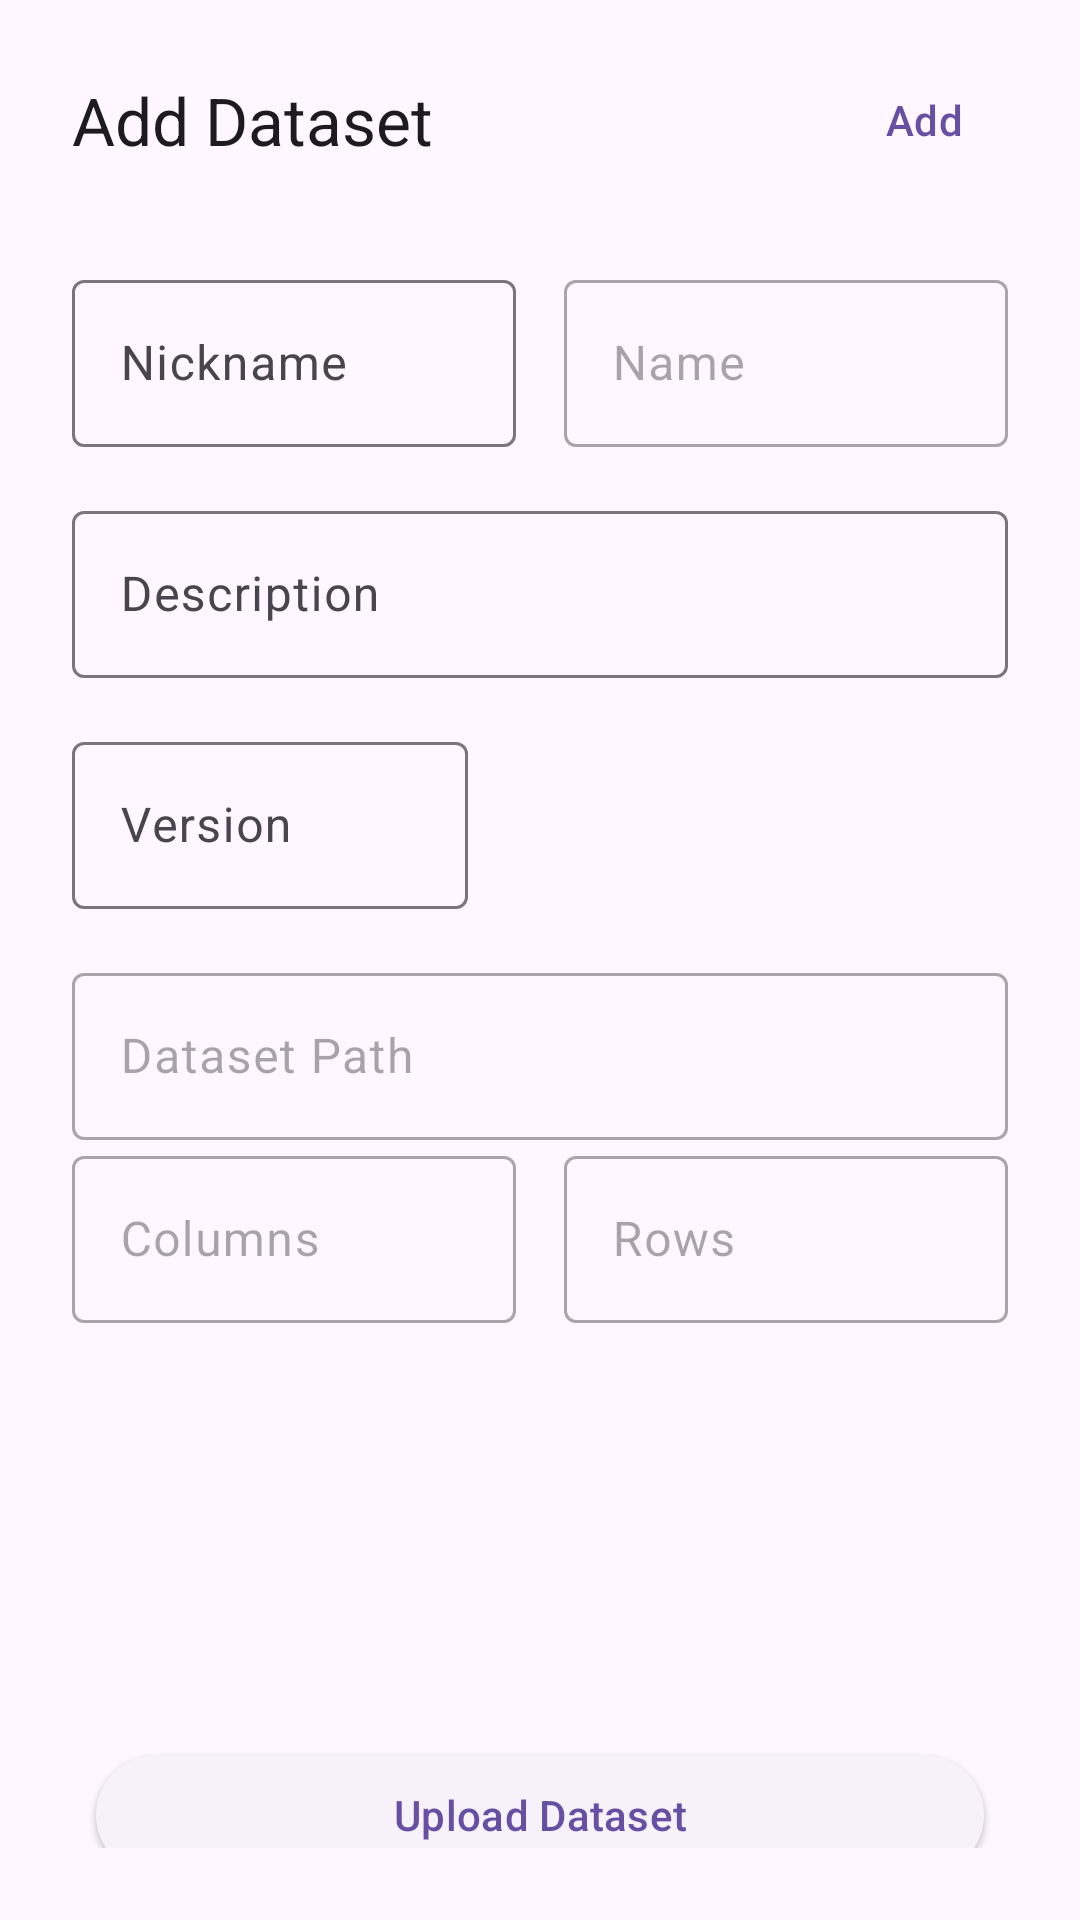

Produce the Android XML layout that renders to this screen, including the resource entries it uses.
<!-- AndroidManifest.xml: application theme Theme.PocketDM -->
<!-- res/layout/fragment_add_dataset_dialog.xml -->
<FrameLayout xmlns:android="http://schemas.android.com/apk/res/android"
    xmlns:tools="http://schemas.android.com/tools"
    xmlns:app="http://schemas.android.com/apk/res-auto"
    android:layout_width="match_parent"
    android:layout_height="match_parent"
    style="@style/AppTheme.Dialog"
    tools:context=".Fragments.AddDatasetDialogFragment"
    android:padding="8dp"
    android:orientation="vertical">

    <LinearLayout
        android:layout_width="match_parent"
        android:layout_height="match_parent"
        android:orientation="vertical">

        
        <com.google.android.material.appbar.AppBarLayout
            android:layout_width="match_parent"
            android:layout_height="wrap_content">

            <com.google.android.material.appbar.MaterialToolbar
                android:layout_width="match_parent"
                android:layout_height="wrap_content"
                app:title="Add Dataset"
                app:navigationIcon="@drawable/ic_close">
                <com.google.android.material.button.MaterialButton
                    android:id="@+id/add_dataset_add_btn"
                    android:layout_width="wrap_content"
                    android:layout_height="wrap_content"
                    android:layout_gravity="end"
                    android:text="Add"
                    style="@style/Widget.Material3.Button.TextButton"
                    app:layout_constraintEnd_toEndOf="parent"
                    app:layout_constraintTop_toTopOf="parent"/>
            </com.google.android.material.appbar.MaterialToolbar>

        </com.google.android.material.appbar.AppBarLayout>

        
        <LinearLayout
            android:layout_width="match_parent"
            android:layout_height="wrap_content"
            android:orientation="vertical"
            android:padding="16dp">

            
            <LinearLayout
                android:layout_width="match_parent"
                android:layout_height="wrap_content"
                android:orientation="horizontal">

                
                <com.google.android.material.textfield.TextInputLayout
                    android:id="@+id/add_dataset_nickname_input"
                    android:layout_width="0dp"
                    android:layout_height="wrap_content"
                    android:layout_marginRight="8dp"
                    android:layout_weight="1"
                    android:hint="Nickname">

                    <com.google.android.material.textfield.TextInputEditText
                        android:layout_width="match_parent"
                        android:layout_height="wrap_content"
                        android:ellipsize="end"
                        android:maxLines="1"/>
                </com.google.android.material.textfield.TextInputLayout>

                
                <com.google.android.material.textfield.TextInputLayout
                    android:id="@+id/add_dataset_name_input"
                    android:layout_width="0dp"
                    android:layout_height="wrap_content"
                    android:layout_marginLeft="8dp"
                    android:layout_weight="1"
                    android:hint="Name"
                    android:enabled="false">

                    <com.google.android.material.textfield.TextInputEditText
                        android:layout_width="match_parent"
                        android:layout_height="wrap_content"
                        android:ellipsize="end"
                        android:maxLines="1"/>
                </com.google.android.material.textfield.TextInputLayout>
            </LinearLayout>

            
            <com.google.android.material.textfield.TextInputLayout
                android:id="@+id/add_dataset_description_input"
                android:layout_width="match_parent"
                android:layout_height="wrap_content"
                android:hint="Description"
                android:layout_marginTop="16dp">

                <com.google.android.material.textfield.TextInputEditText
                    android:layout_width="match_parent"
                    android:layout_height="wrap_content"
                    android:textAppearance="@style/TextAppearance.Material3.BodyLarge"
                    android:minLines="1"
                    android:ellipsize="middle"
                    android:maxLines="2"/>
            </com.google.android.material.textfield.TextInputLayout>

            
            <com.google.android.material.textfield.TextInputLayout
                android:id="@+id/add_dataset_version_input"
                android:layout_width="match_parent"
                android:layout_height="wrap_content"
                android:hint="Version"
                android:layout_marginRight="180dp"
                android:layout_marginTop="16dp">

                <com.google.android.material.textfield.TextInputEditText
                    android:layout_width="match_parent"
                    android:layout_height="wrap_content"
                    android:inputType="numberDecimal"
                    android:ellipsize="end"
                    android:maxLines="1"
                    android:textAppearance="@style/TextAppearance.Material3.BodyLarge"/>
            </com.google.android.material.textfield.TextInputLayout>

            
            <View
                android:layout_width="match_parent"
                android:layout_height="0dp"
                android:layout_weight="2" />

            
            <com.google.android.material.textfield.TextInputLayout
                android:id="@+id/add_dataset_path_input"
                android:layout_width="match_parent"
                android:layout_height="wrap_content"
                android:hint="Dataset Path"
                android:layout_gravity="center"
                android:layout_marginTop="16dp"
                android:enabled="false">

                <com.google.android.material.textfield.TextInputEditText
                    android:layout_width="match_parent"
                    android:layout_height="wrap_content"
                    android:maxLines="1"
                    android:ellipsize="end"/>
            </com.google.android.material.textfield.TextInputLayout>

            
            <LinearLayout
                android:layout_width="match_parent"
                android:layout_height="match_parent"
                android:orientation="horizontal">

                
                <com.google.android.material.textfield.TextInputLayout
                    android:id="@+id/add_dataset_columns_input"
                    android:layout_width="match_parent"
                    android:layout_height="wrap_content"
                    android:hint="Columns"
                    android:layout_weight="1"
                    android:layout_gravity="center"
                    android:layout_marginRight="8dp"
                    android:enabled="false">

                    <com.google.android.material.textfield.TextInputEditText
                        android:layout_width="match_parent"
                        android:layout_height="wrap_content" />
                </com.google.android.material.textfield.TextInputLayout>
                
                <com.google.android.material.textfield.TextInputLayout
                    android:id="@+id/add_dataset_rows_input"
                    android:layout_width="match_parent"
                    android:layout_height="wrap_content"
                    android:hint="Rows"
                    android:layout_weight="1"
                    android:layout_gravity="center"
                    android:layout_marginLeft="8dp"
                    android:enabled="false">

                    <com.google.android.material.textfield.TextInputEditText
                        android:layout_width="match_parent"
                        android:layout_height="wrap_content" />
                </com.google.android.material.textfield.TextInputLayout>
            </LinearLayout>
            <LinearLayout
                android:layout_width="match_parent"
                android:layout_height="match_parent"
                android:layout_marginTop="140dp">
                <com.google.android.material.button.MaterialButton
                    android:id="@+id/add_dataset_upload_btn"
                    android:layout_width="match_parent"
                    android:layout_height="wrap_content"
                    style="@style/Widget.Material3.Button.ElevatedButton"
                    android:layout_marginHorizontal="8dp"
                    android:layout_weight="1"
                    android:text="Upload Dataset"/>
            </LinearLayout>
        </LinearLayout>
    </LinearLayout>
</FrameLayout>
<!-- resources referenced by this layout -->
<resources>
  <style name="Theme.PocketDM" parent="Base.Theme.PocketDM" />
  <style name="Base.Theme.PocketDM" parent="Theme.Material3.DayNight.NoActionBar">
          
          
      </style>
</resources>
